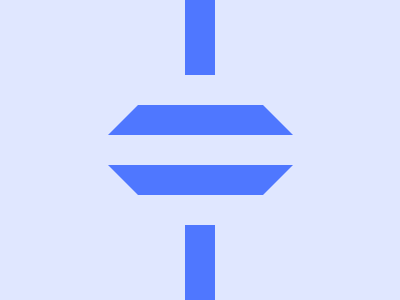

Recreate this image using only HTML and CSS.

<!-- file: index.html -->
<!DOCTYPE html>
<html lang="en">
  <head>
    <meta charset="UTF-8" />
    <meta name="viewport" content="width=device-width, initial-scale=1.0" />
    <link rel="stylesheet" type="text/css" href="styles.css" />
    <title>Jan15</title>
  </head>
  <body>
    <div class="wrap">
      <div class="line"></div>
      <div class="top"></div>
      <div class="bottom"></div>
      <div class="line"></div>
    </div>
  </body>
</html>


/* file: styles.css */
* { margin: 0; }
body {
  transform: translate(-50%, -50%);
  position: absolute;
  top: 50%;
  left: 50%;
}
.wrap {
  width: 400px;
  height: 400px;
  background: #E0E7FF;
  gap: 30px;
  
  display: flex;
  flex-direction: column;
  justify-content: center;
  align-items: center;
  overflow: hidden;
}

.line {
  width: 30px;
  height: 100px;
  background: #4F77FF;
}

.top,
.bottom {
  width: 125px;
  height: 0;
  border-left: 30px solid transparent;
  border-right: 30px solid transparent;
}
.top {
  border-bottom: 30px solid #4F77FF;
}
.bottom {
  border-top: 30px solid #4F77FF;
}